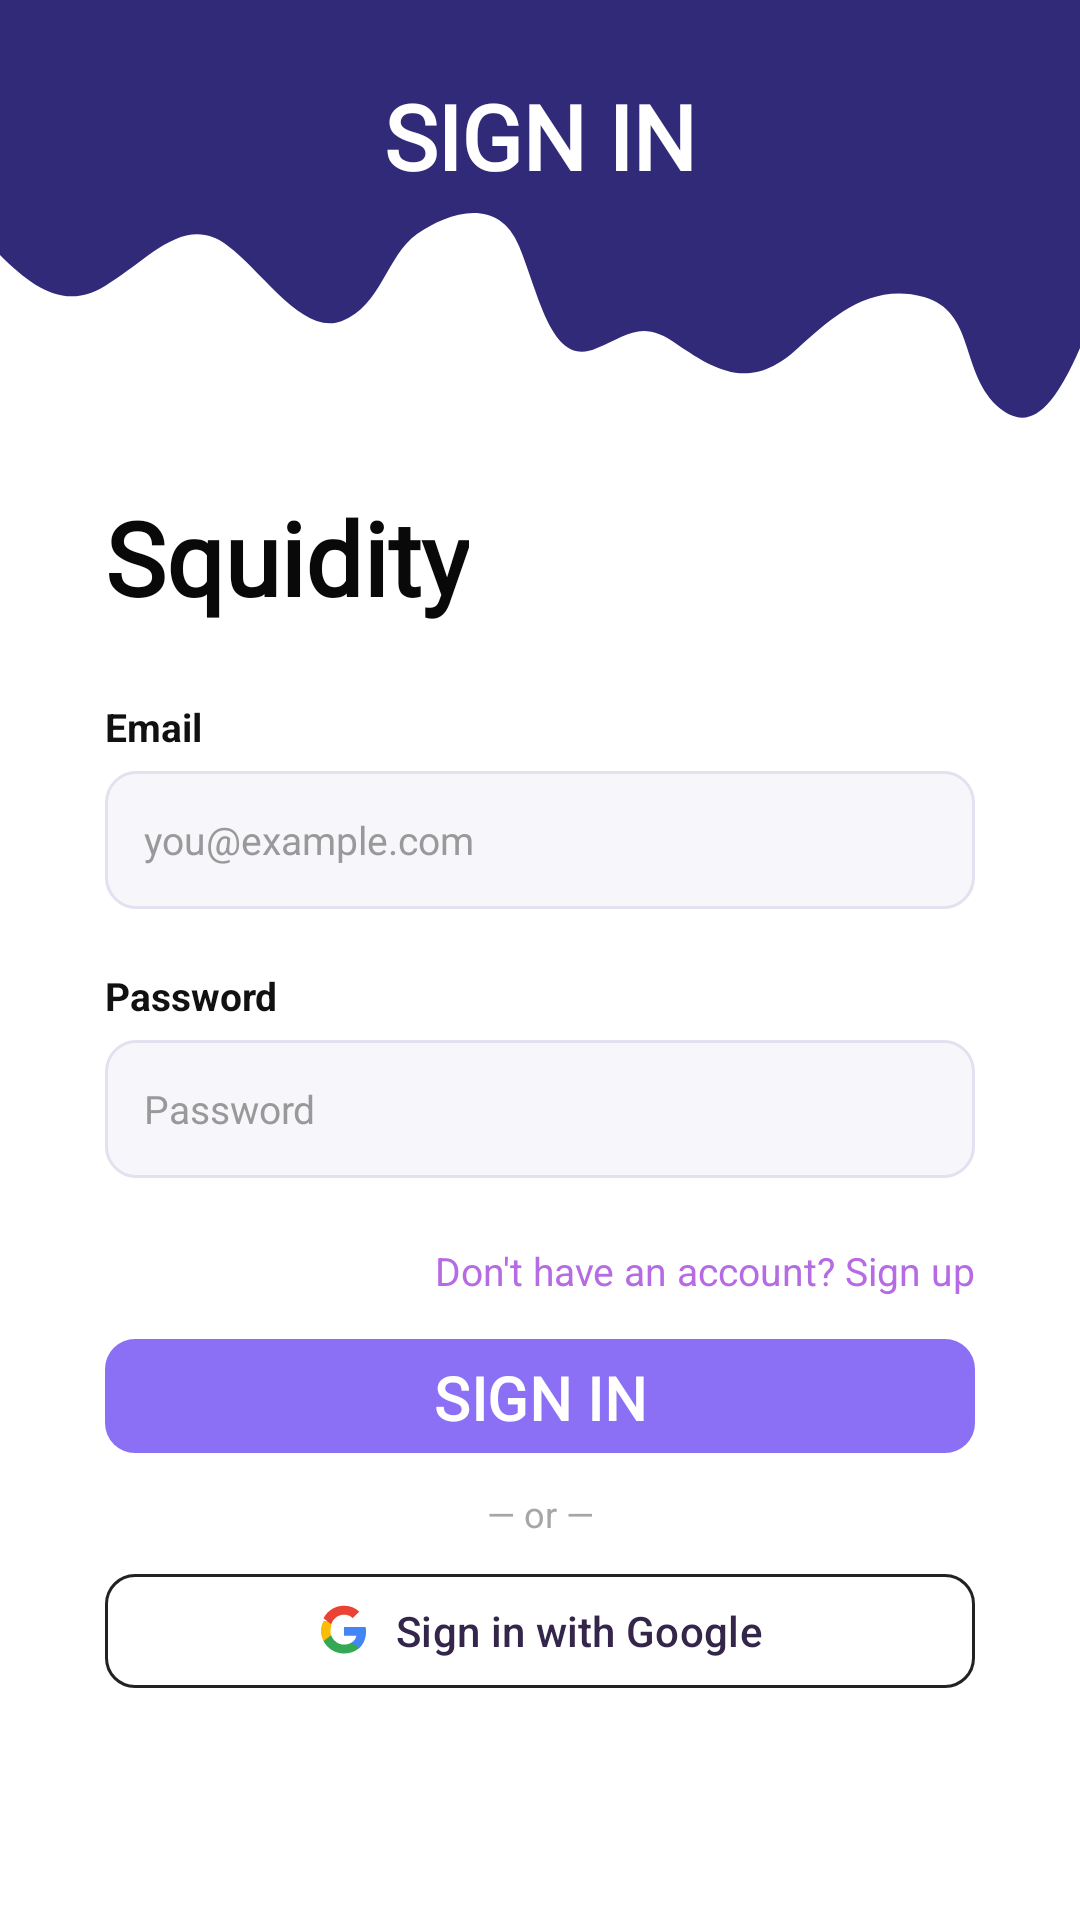

This screen was rendered from an Android layout file. Write that file and the resources it references.
<!-- AndroidManifest.xml: application theme Theme.SquidityTempPrj -->
<!-- res/layout/activity_auth.xml -->
<?xml version="1.0" encoding="utf-8"?>
<ScrollView xmlns:android="http://schemas.android.com/apk/res/android"
    xmlns:app="http://schemas.android.com/apk/res-auto"
    android:layout_width="match_parent"
    android:layout_height="match_parent"
    android:background="@color/dm_bg_ffffff"
    android:fillViewport="true">

    <LinearLayout
        android:layout_width="match_parent"
        android:layout_height="wrap_content"
        android:orientation="vertical"
        android:paddingBottom="28dp">

        <FrameLayout
            android:layout_width="match_parent"
            android:layout_height="156dp"
            android:background="@drawable/bg_auth_wave">

            <TextView
                android:id="@+id/tvAuthHeaderTitle"
                android:layout_width="match_parent"
                android:layout_height="wrap_content"
                android:layout_gravity="top|center_horizontal"
                android:layout_marginTop="25dp"
                android:fontFamily="@font/jersey25_regular"
                android:gravity="center"
                android:text="@string/auth_sign_in"
                android:textColor="#FFFFFF"
                android:textSize="30sp"
                android:textStyle="bold" />

        </FrameLayout>

        <LinearLayout
            android:layout_width="match_parent"
            android:layout_height="wrap_content"
            android:orientation="vertical"
            android:paddingStart="35dp"
            android:paddingEnd="35dp"
            android:paddingTop="7dp">

            <TextView
                android:layout_width="wrap_content"
                android:layout_height="wrap_content"
                android:layout_marginBottom="25dp"
                android:fontFamily="@font/jersey25_regular"
                android:text="Squidity"
                android:textColor="@color/dm_fg_090909"
                android:textSize="34sp"
                android:textStyle="bold" />

            <LinearLayout
                android:id="@+id/usernameContainer"
                android:layout_width="match_parent"
                android:layout_height="wrap_content"
                android:orientation="vertical"
                android:visibility="gone">

                <TextView
                    android:layout_width="wrap_content"
                    android:layout_height="wrap_content"
                    android:layout_marginBottom="6dp"
                    android:text="@string/auth_full_name"
                    android:textColor="@color/dm_fg_111111"
                    android:textSize="13sp"
                    android:textStyle="bold" />

                <EditText
                    android:id="@+id/etUsername"
                    android:layout_width="match_parent"
                    android:layout_height="46dp"
                    android:layout_marginBottom="9dp"
                    android:background="@drawable/bg_auth_input"
                    android:hint="@string/auth_name_hint"
                    android:inputType="textPersonName"
                    android:paddingStart="13dp"
                    android:paddingEnd="13dp"
                    android:singleLine="true"
                    android:textColor="@color/dm_fg_191919"
                    android:textColorHint="#999999"
                    android:textSize="13sp" />

            </LinearLayout>

            <TextView
                android:layout_width="wrap_content"
                android:layout_height="wrap_content"
                android:layout_marginBottom="6dp"
                android:text="@string/common_email"
                android:textColor="@color/dm_fg_111111"
                android:textSize="13sp"
                android:textStyle="bold" />

            <EditText
                android:id="@+id/etEmail"
                android:layout_width="match_parent"
                android:layout_height="46dp"
                android:layout_marginBottom="20dp"
                android:background="@drawable/bg_auth_input"
                android:hint="you@example.com"
                android:inputType="textEmailAddress"
                android:paddingStart="13dp"
                android:paddingEnd="13dp"
                android:singleLine="true"
                android:textColor="@color/dm_fg_191919"
                android:textColorHint="#999999"
                android:textSize="13sp" />

            <TextView
                android:layout_width="wrap_content"
                android:layout_height="wrap_content"
                android:layout_marginBottom="6dp"
                android:text="@string/auth_password"
                android:textColor="@color/dm_fg_111111"
                android:textSize="13sp"
                android:textStyle="bold" />

            <EditText
                android:id="@+id/etPassword"
                android:layout_width="match_parent"
                android:layout_height="46dp"
                android:layout_marginBottom="9dp"
                android:background="@drawable/bg_auth_input"
                android:hint="@string/auth_password"
                android:inputType="textPassword"
                android:paddingStart="13dp"
                android:paddingEnd="13dp"
                android:singleLine="true"
                android:textColor="@color/dm_fg_191919"
                android:textColorHint="#999999"
                android:textSize="13sp" />

            <LinearLayout
                android:id="@+id/confirmPasswordContainer"
                android:layout_width="match_parent"
                android:layout_height="wrap_content"
                android:orientation="vertical"
                android:visibility="gone">

                <TextView
                    android:layout_width="wrap_content"
                    android:layout_height="wrap_content"
                    android:layout_marginBottom="6dp"
                    android:text="@string/auth_confirm_password"
                    android:textColor="@color/dm_fg_111111"
                    android:textSize="13sp"
                    android:textStyle="bold" />

                <EditText
                    android:id="@+id/etConfirmPassword"
                    android:layout_width="match_parent"
                    android:layout_height="46dp"
                    android:layout_marginBottom="14dp"
                    android:background="@drawable/bg_auth_input"
                    android:hint="@string/auth_confirm_password"
                    android:inputType="textPassword"
                    android:paddingStart="13dp"
                    android:paddingEnd="13dp"
                    android:singleLine="true"
                    android:textColor="@color/dm_fg_191919"
                    android:textColorHint="#999999"
                    android:textSize="13sp" />

            </LinearLayout>

            <TextView
                android:id="@+id/tvAuthTitle"
                android:layout_width="match_parent"
                android:layout_height="wrap_content"
                android:visibility="gone" />

            <TextView
                android:id="@+id/tvAuthSubtitle"
                android:layout_width="match_parent"
                android:layout_height="wrap_content"
                android:visibility="gone" />

            <TextView
                android:id="@+id/tvAuthStatus"
                android:layout_width="match_parent"
                android:layout_height="wrap_content"
                android:layout_marginBottom="5dp"
                android:textColor="#C62828"
                android:textSize="12sp"
                android:visibility="gone" />

            <TextView
                android:id="@+id/tvModeToggle"
                android:layout_width="match_parent"
                android:layout_height="wrap_content"
                android:clickable="true"
                android:focusable="true"
                android:gravity="end"
                android:paddingTop="13dp"
                android:paddingBottom="10dp"
                android:text="@string/auth_toggle_to_register"
                android:textColor="#B66BE5"
                android:textSize="13sp" />

            <com.google.android.material.button.MaterialButton
                android:id="@+id/btnAuthSubmit"
                android:layout_width="match_parent"
                android:layout_height="46dp"
                android:fontFamily="@font/jersey25_regular"
                android:text="@string/auth_sign_in"
                android:textColor="#FFFFFF"
                android:textSize="20sp"
                android:textStyle="bold"
                app:backgroundTint="#8B70F5"
                app:cornerRadius="10dp" />

            <TextView
                android:layout_width="match_parent"
                android:layout_height="wrap_content"
                android:layout_marginTop="8dp"
                android:layout_marginBottom="8dp"
                android:gravity="center"
                android:text="@string/auth_or"
                android:textColor="#A6A6A6"
                android:textSize="12sp" />

            <com.google.android.material.button.MaterialButton
                android:id="@+id/btnGoogleSignIn"
                android:layout_width="match_parent"
                android:layout_height="46dp"
                android:text="@string/auth_google_sign_in"
                android:textAllCaps="false"
                android:textColor="@color/dm_fg_33264a"
                android:textSize="14sp"
                app:backgroundTint="@color/dm_bg_ffffff"
                app:cornerRadius="10dp"
                app:icon="@drawable/ic_google_g"
                app:iconGravity="textStart"
                app:iconTint="@null"
                app:strokeColor="#222222"
                app:strokeWidth="1dp" />

        </LinearLayout>
    </LinearLayout>
</ScrollView>
<!-- resources referenced by this layout -->
<resources>
  <color name="dm_bg_ffffff">#FFFFFF</color>
  <color name="dm_fg_090909">#090909</color>
  <color name="dm_fg_111111">#111111</color>
  <color name="dm_fg_191919">#191919</color>
  <color name="dm_fg_33264a">#33264A</color>
  <!-- drawable bg_auth_input (drawable) -->
  <?xml version="1.0" encoding="utf-8"?>
  <shape xmlns:android="http://schemas.android.com/apk/res/android">
      <solid android:color="@color/dm_bg_f7f7fb" />
      <stroke
          android:width="1dp"
          android:color="@color/dm_stroke_e2e1ef" />
      <corners android:radius="10dp" />
  </shape>
  <!-- drawable bg_auth_wave (drawable) -->
  <vector xmlns:android="http://schemas.android.com/apk/res/android"
      android:width="360dp"
      android:height="156dp"
      android:viewportWidth="360"
      android:viewportHeight="156">
  
      <path
          android:fillColor="#302A78"
          android:pathData="M0,0 L360,0 L360,116
          C350,139 342,144 332,135
          C320,123 325,104 308,99
          C290,94 277,106 266,116
          C250,131 238,123 226,115
          C214,106 209,112 199,116
          C184,123 180,99 173,82
          C166,65 149,71 139,78
          C129,85 127,102 114,107
          C101,112 88,91 76,82
          C62,71 50,86 37,94
          C23,104 12,97 0,85 Z" />
  
  </vector>
  <!-- drawable ic_google_g (drawable) -->
  <vector xmlns:android="http://schemas.android.com/apk/res/android"
      android:width="24dp"
      android:height="24dp"
      android:viewportWidth="48"
      android:viewportHeight="48">
  
      <path
          android:fillColor="#4285F4"
          android:pathData="M43.6,24.5c0,-1.4 -0.1,-2.8 -0.4,-4.1H24v7.8h11c-0.5,2.5 -1.9,4.6 -4.1,6v5.1h6.6c3.9,-3.6 6.1,-8.8 6.1,-14.8z" />
  
      <path
          android:fillColor="#34A853"
          android:pathData="M24,44c5.5,0 10.1,-1.8 13.5,-4.8l-6.6,-5.1c-1.8,1.2 -4.1,2 -6.9,2 -5.3,0 -9.8,-3.6 -11.4,-8.4H5.8v5.3C9.2,39.5 16,44 24,44z" />
  
      <path
          android:fillColor="#FBBC05"
          android:pathData="M12.6,27.7c-0.4,-1.2 -0.7,-2.4 -0.7,-3.7s0.2,-2.5 0.7,-3.7V15H5.8C4.4,17.7 3.5,20.8 3.5,24s0.9,6.3 2.3,9l6.8,-5.3z" />
  
      <path
          android:fillColor="#EA4335"
          android:pathData="M24,9.5c3,0 5.7,1 7.8,3.1l5.8,-5.8C34.1,3.5 29.5,1.5 24,1.5c-8,0 -14.8,4.5 -18.2,11.2l6.8,5.3C14.2,13.1 18.7,9.5 24,9.5z" />
  
  </vector>
  <string name="auth_confirm_password">Confirm password</string>
  <string name="auth_full_name">Full name</string>
  <string name="auth_google_sign_in">Sign in with Google</string>
  <string name="auth_name_hint">Enter your name</string>
  <string name="auth_or">— or —</string>
  <string name="auth_password">Password</string>
  <string name="auth_sign_in">SIGN IN</string>
  <string name="auth_toggle_to_register">Don\'t have an account? Sign up</string>
  <string name="common_email">Email</string>
  <style name="Theme.SquidityTempPrj" parent="Base.Theme.SquidityTempPrj" />
  <color name="dm_bg_f7f7fb">#F7F7FB</color>
  <color name="dm_stroke_e2e1ef">#E2E1EF</color>
  <style name="Base.Theme.SquidityTempPrj" parent="Theme.Material3.DayNight.NoActionBar">
          
          
      </style>
</resources>
